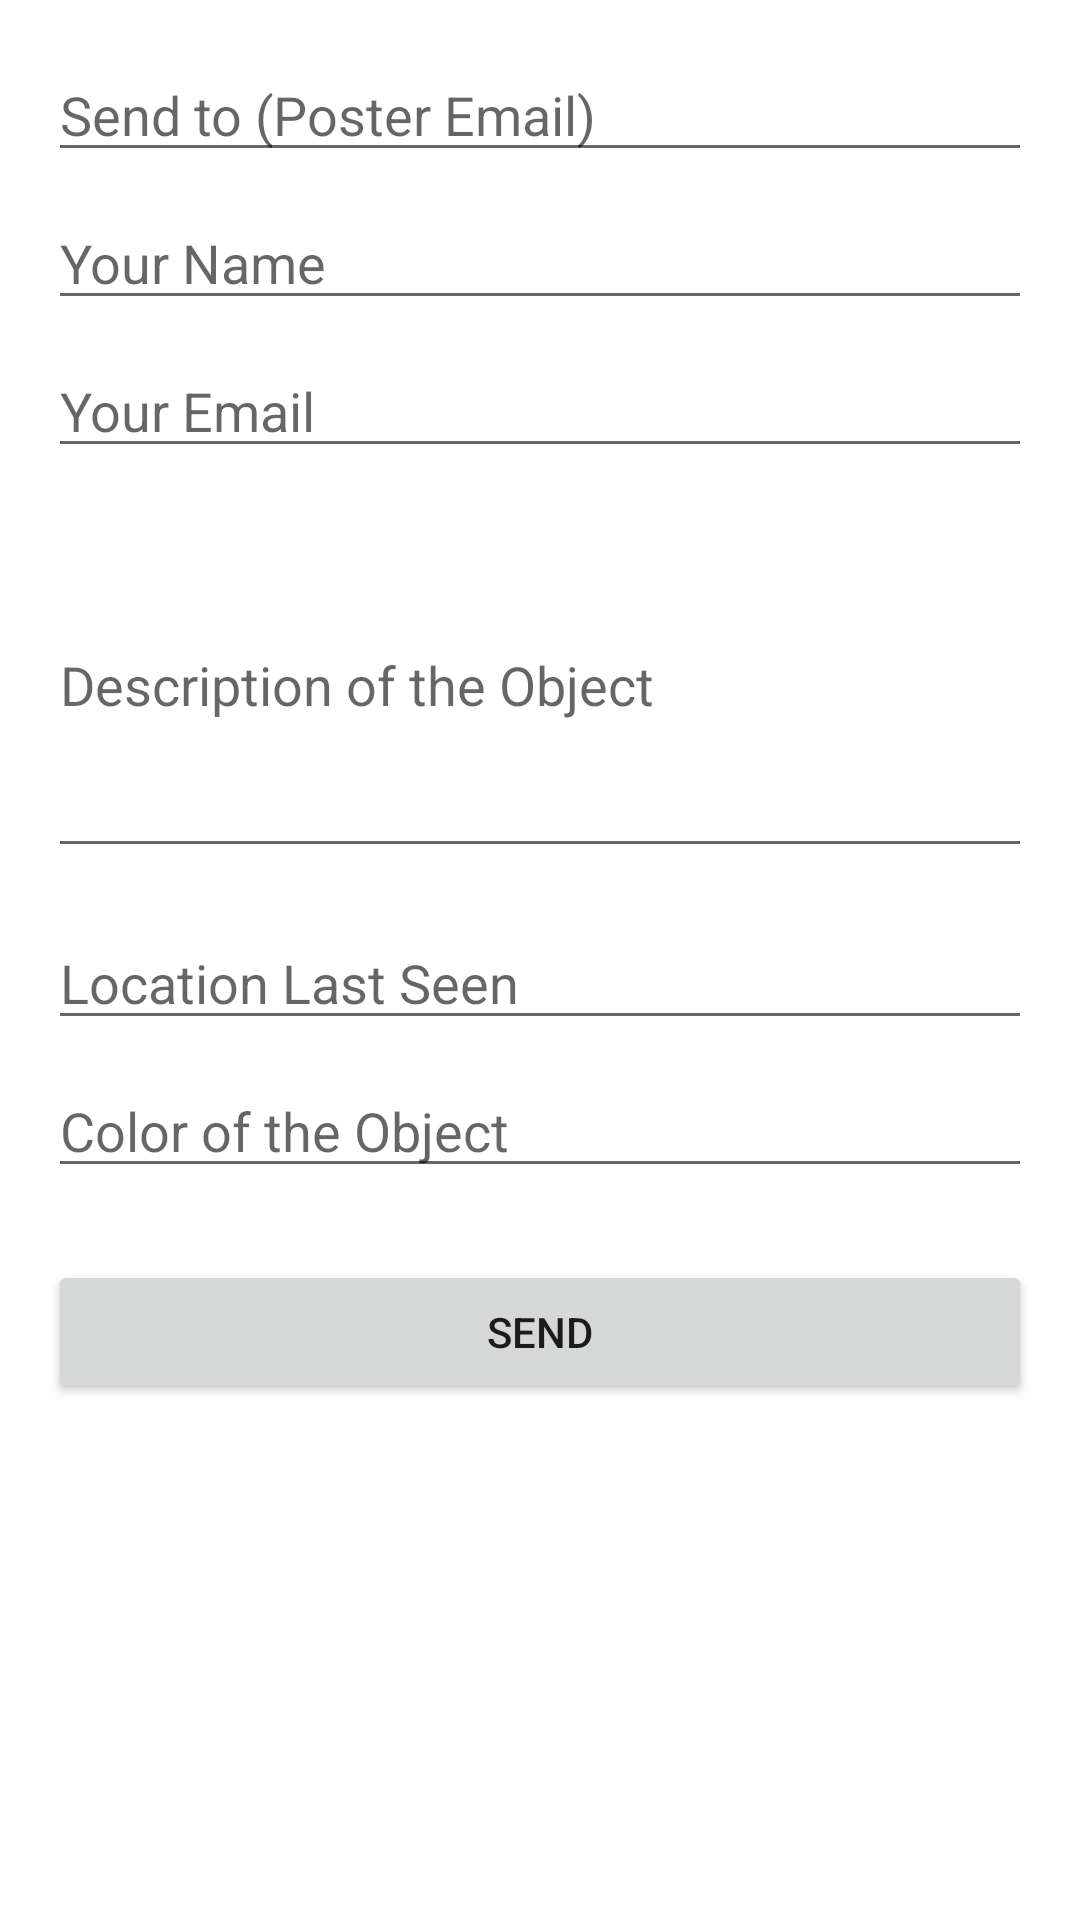

Here is an Android app screen rendered from its layout file. Give the layout XML and the strings, colors and styles it references.
<!-- AndroidManifest.xml: application theme Theme.MyApplication -->
<!-- res/layout/fragment_claim_item.xml -->
<ScrollView xmlns:android="http://schemas.android.com/apk/res/android"
    android:layout_width="match_parent"
    android:layout_height="match_parent">

    <LinearLayout
        android:layout_width="match_parent"
        android:layout_height="wrap_content"
        android:orientation="vertical"
        android:padding="16dp">

        <EditText
            android:id="@+id/sendTo"
            android:layout_width="match_parent"
            android:layout_height="wrap_content"
            android:hint="Send to (Poster Email)"
            android:inputType="textEmailAddress"
            android:maxLines="1"
            android:layout_marginBottom="8dp"/>


        <EditText
            android:id="@+id/name"
            android:layout_width="match_parent"
            android:layout_height="wrap_content"
            android:hint="Your Name"
            android:inputType="textPersonName"
            android:maxLines="1"
            android:layout_marginBottom="8dp"/>

        <EditText
            android:id="@+id/email"
            android:layout_width="match_parent"
            android:layout_height="wrap_content"
            android:hint="Your Email"
            android:inputType="textEmailAddress"
            android:maxLines="1"
            android:layout_marginBottom="8dp"/>

        <EditText
            android:id="@+id/description"
            android:layout_width="match_parent"
            android:layout_height="wrap_content"
            android:hint="Description of the Object"
            android:inputType="textMultiLine"
            android:minLines="5"
            android:layout_marginBottom="16dp"/>

        <EditText
            android:id="@+id/location"
            android:layout_width="match_parent"
            android:layout_height="wrap_content"
            android:hint="Location Last Seen"
            android:inputType="text"
            android:maxLines="1"
            android:layout_marginBottom="8dp"/>

        <EditText
            android:id="@+id/color"
            android:layout_width="match_parent"
            android:layout_height="wrap_content"
            android:hint="Color of the Object"
            android:inputType="text"
            android:maxLines="1"
            android:layout_marginBottom="8dp"/>

        <Button
            android:id="@+id/button_send"
            android:layout_width="match_parent"
            android:layout_height="wrap_content"
            android:text="Send"
            android:layout_marginTop="16dp"/>
    </LinearLayout>
</ScrollView>
<!-- resources referenced by this layout -->
<resources>
  <style name="Theme.MyApplication" parent="Theme.MaterialComponents.DayNight.DarkActionBar">
          
          <item name="colorPrimary">@color/purple_500</item>
          <item name="colorPrimaryVariant">@color/purple_700</item>
          <item name="colorOnPrimary">@color/white</item>
          
          <item name="colorSecondary">@color/teal_200</item>
          <item name="colorSecondaryVariant">@color/teal_700</item>
          <item name="colorOnSecondary">@color/black</item>
          
          <item name="android:statusBarColor">?attr/colorPrimaryVariant</item>
          
      </style>
  <color name="purple_500">#FF6200EE</color>
  <color name="purple_700">#FF3700B3</color>
  <color name="white">#FFFFFFFF</color>
  <color name="teal_200">#FF03DAC5</color>
  <color name="teal_700">#FF018786</color>
  <color name="black">#FF000000</color>
</resources>
